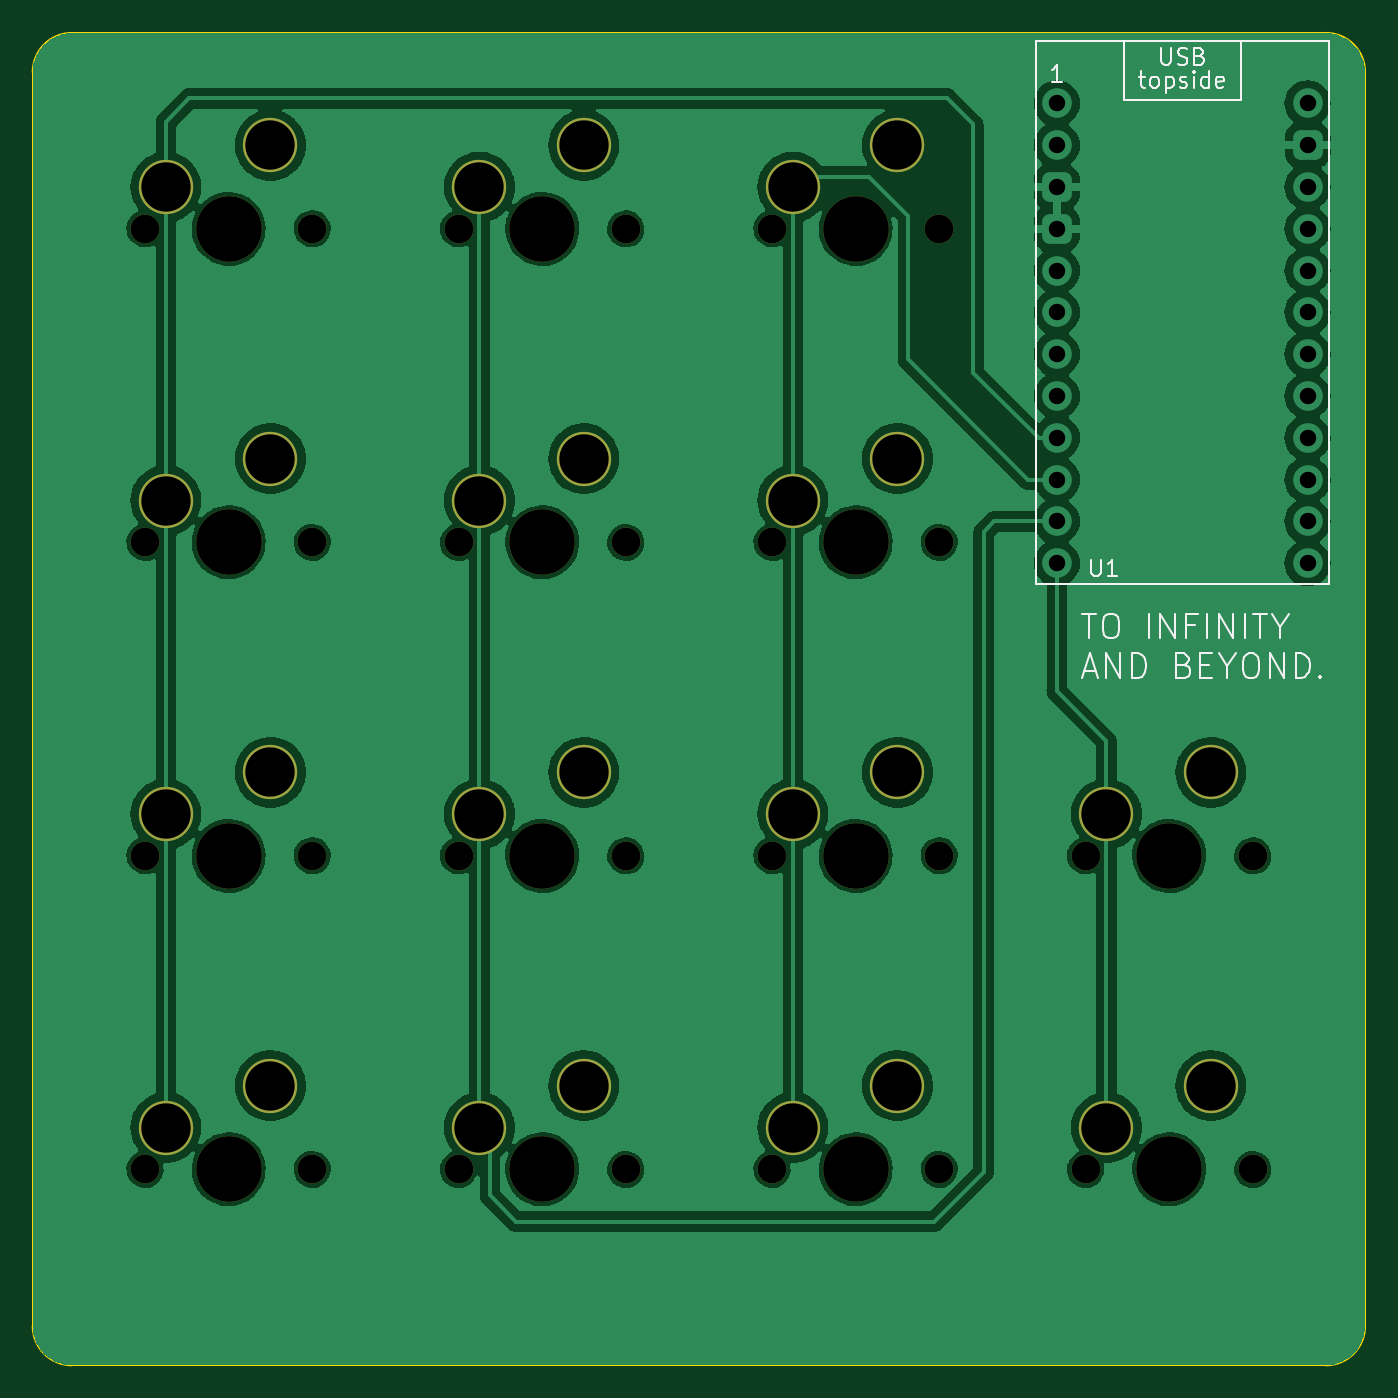
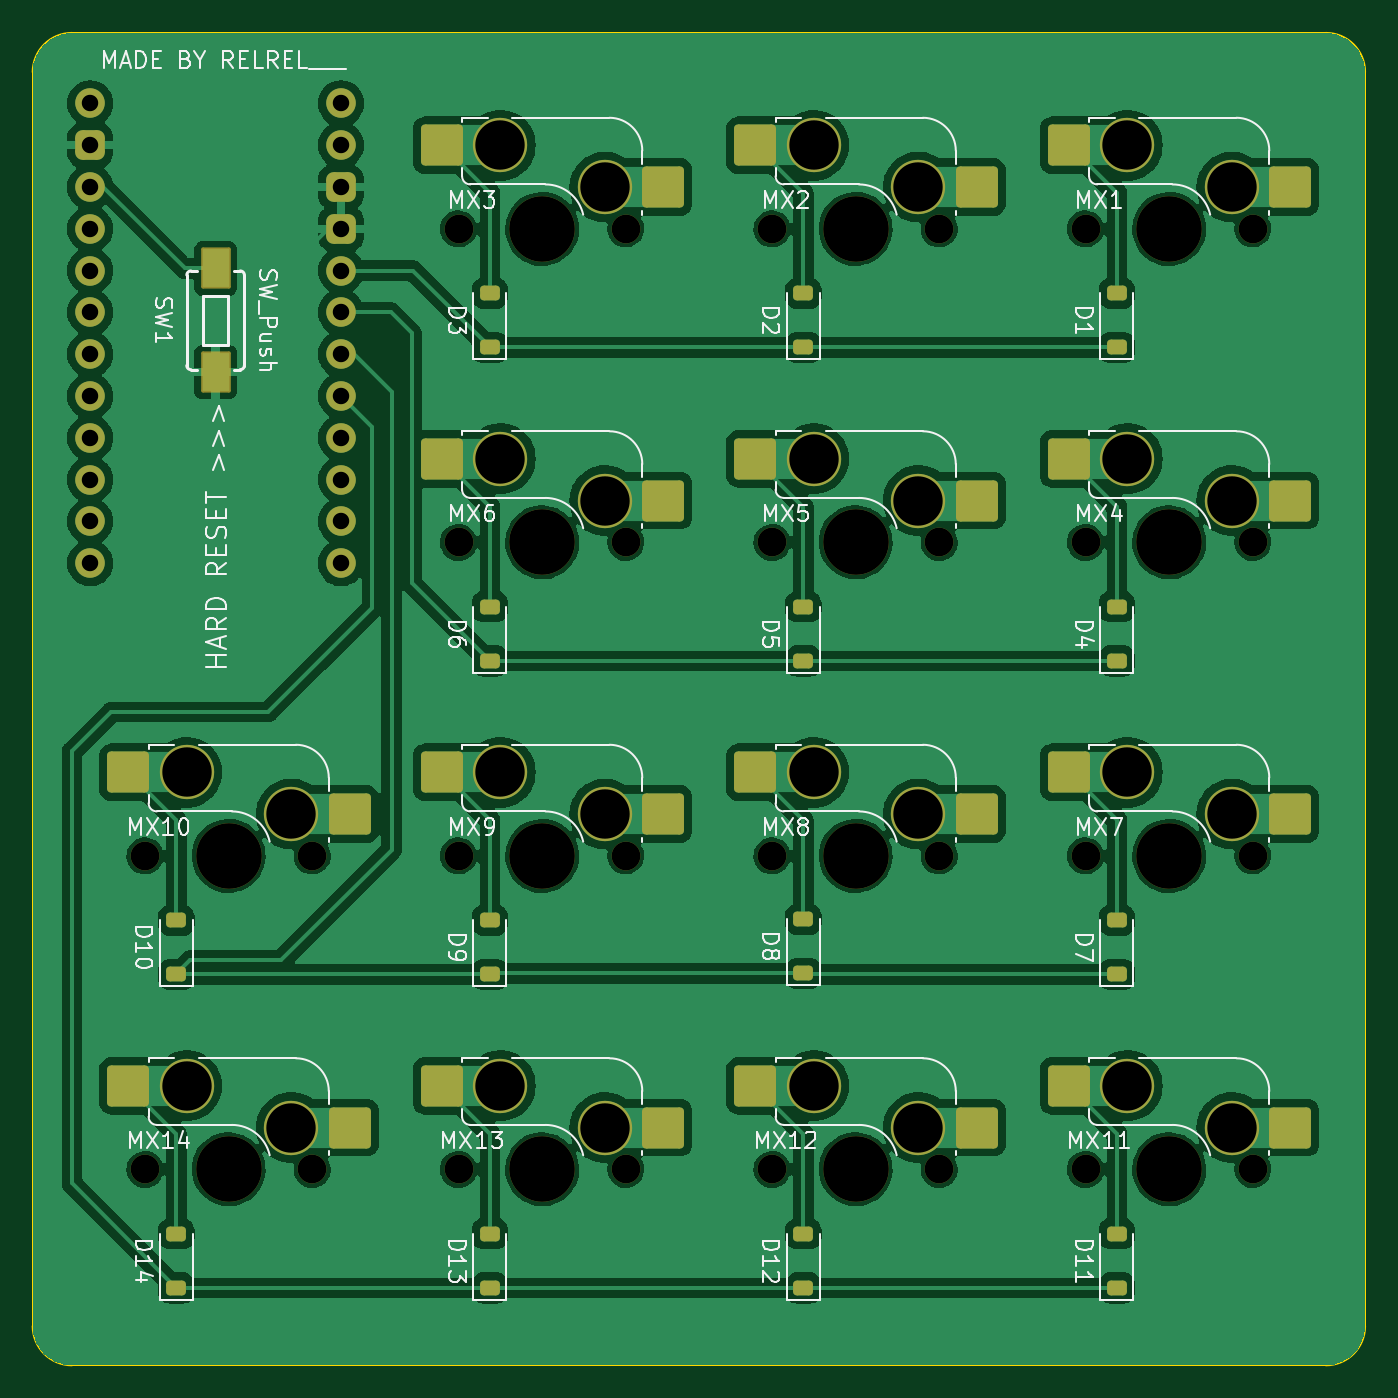
Circuit board: 9 layer files. Board 81.0 x 81.0 mm.
- bottom_copper: 13A-Pro-B_Cu.gbl (224695 bytes)
- bottom_mask: 13A-Pro-B_Mask.gbs (6352 bytes)
- bottom_silk: 13A-Pro-B_Silkscreen.gbo (63579 bytes)
- outline: 13A-Pro-Edge_Cuts.gm1 (982 bytes)
- top_copper: 13A-Pro-F_Cu.gtl (160482 bytes)
- top_mask: 13A-Pro-F_Mask.gts (2819 bytes)
- top_silk: 13A-Pro-F_Silkscreen.gto (16070 bytes)
- drill: 13A-Pro-NPTH.drl (857 bytes)
- drill: 13A-Pro-PTH.drl (1030 bytes)

=== bottom_copper: 13A-Pro-B_Cu.gbl (224695 bytes, source omitted) ===
=== bottom_mask: 13A-Pro-B_Mask.gbs (6352 bytes, source omitted) ===
=== bottom_silk: 13A-Pro-B_Silkscreen.gbo (63579 bytes, source omitted) ===
=== outline: 13A-Pro-Edge_Cuts.gm1 ===
%TF.GenerationSoftware,KiCad,Pcbnew,7.0.5*%
%TF.CreationDate,2024-08-25T19:53:10+07:00*%
%TF.ProjectId,13A-Pro,3133412d-5072-46f2-9e6b-696361645f70,rev?*%
%TF.SameCoordinates,Original*%
%TF.FileFunction,Profile,NP*%
%FSLAX46Y46*%
G04 Gerber Fmt 4.6, Leading zero omitted, Abs format (unit mm)*
G04 Created by KiCad (PCBNEW 7.0.5) date 2024-08-25 19:53:10*
%MOMM*%
%LPD*%
G01*
G04 APERTURE LIST*
%TA.AperFunction,Profile*%
%ADD10C,0.100000*%
%TD*%
G04 APERTURE END LIST*
D10*
X157956250Y-136525000D02*
X157956250Y-60325000D01*
X79375000Y-57943750D02*
G75*
G03*
X76993750Y-60325000I0J-2381250D01*
G01*
X155575000Y-57943750D02*
X79375000Y-57943750D01*
X76993750Y-60325000D02*
X76993750Y-136525000D01*
X155575000Y-138906250D02*
G75*
G03*
X157956250Y-136525000I0J2381250D01*
G01*
X157956250Y-60325000D02*
G75*
G03*
X155575000Y-57943750I-2381250J0D01*
G01*
X76993750Y-136525000D02*
G75*
G03*
X79375000Y-138906250I2381250J0D01*
G01*
X79375000Y-138906250D02*
X155575000Y-138906250D01*
M02*

=== top_copper: 13A-Pro-F_Cu.gtl (160482 bytes, source omitted) ===
=== top_mask: 13A-Pro-F_Mask.gts ===
%TF.GenerationSoftware,KiCad,Pcbnew,7.0.5*%
%TF.CreationDate,2024-08-25T19:53:10+07:00*%
%TF.ProjectId,13A-Pro,3133412d-5072-46f2-9e6b-696361645f70,rev?*%
%TF.SameCoordinates,Original*%
%TF.FileFunction,Soldermask,Top*%
%TF.FilePolarity,Negative*%
%FSLAX46Y46*%
G04 Gerber Fmt 4.6, Leading zero omitted, Abs format (unit mm)*
G04 Created by KiCad (PCBNEW 7.0.5) date 2024-08-25 19:53:10*
%MOMM*%
%LPD*%
G01*
G04 APERTURE LIST*
%ADD10C,1.750000*%
%ADD11C,3.987800*%
%ADD12C,3.300000*%
G04 APERTURE END LIST*
D10*
%TO.C,MX4*%
X93980000Y-88900000D03*
D11*
X88900000Y-88900000D03*
D10*
X83820000Y-88900000D03*
D12*
X85090000Y-86360000D03*
X91440000Y-83820000D03*
%TD*%
D10*
%TO.C,MX2*%
X113030000Y-69850000D03*
D11*
X107950000Y-69850000D03*
D10*
X102870000Y-69850000D03*
D12*
X104140000Y-67310000D03*
X110490000Y-64770000D03*
%TD*%
D10*
%TO.C,MX7*%
X93980000Y-107950000D03*
D11*
X88900000Y-107950000D03*
D10*
X83820000Y-107950000D03*
D12*
X85090000Y-105410000D03*
X91440000Y-102870000D03*
%TD*%
D10*
%TO.C,MX14*%
X151130000Y-127000000D03*
D11*
X146050000Y-127000000D03*
D10*
X140970000Y-127000000D03*
D12*
X142240000Y-124460000D03*
X148590000Y-121920000D03*
%TD*%
D10*
%TO.C,MX13*%
X132080000Y-127000000D03*
D11*
X127000000Y-127000000D03*
D10*
X121920000Y-127000000D03*
D12*
X123190000Y-124460000D03*
X129540000Y-121920000D03*
%TD*%
D10*
%TO.C,MX5*%
X113030000Y-88900000D03*
D11*
X107950000Y-88900000D03*
D10*
X102870000Y-88900000D03*
D12*
X104140000Y-86360000D03*
X110490000Y-83820000D03*
%TD*%
D10*
%TO.C,MX10*%
X151130000Y-107950000D03*
D11*
X146050000Y-107950000D03*
D10*
X140970000Y-107950000D03*
D12*
X142240000Y-105410000D03*
X148590000Y-102870000D03*
%TD*%
D10*
%TO.C,MX3*%
X132080000Y-69850000D03*
D11*
X127000000Y-69850000D03*
D10*
X121920000Y-69850000D03*
D12*
X123190000Y-67310000D03*
X129540000Y-64770000D03*
%TD*%
D10*
%TO.C,MX6*%
X132080000Y-88900000D03*
D11*
X127000000Y-88900000D03*
D10*
X121920000Y-88900000D03*
D12*
X123190000Y-86360000D03*
X129540000Y-83820000D03*
%TD*%
D10*
%TO.C,MX12*%
X113030000Y-127000000D03*
D11*
X107950000Y-127000000D03*
D10*
X102870000Y-127000000D03*
D12*
X104140000Y-124460000D03*
X110490000Y-121920000D03*
%TD*%
D10*
%TO.C,MX8*%
X113030000Y-107950000D03*
D11*
X107950000Y-107950000D03*
D10*
X102870000Y-107950000D03*
D12*
X104140000Y-105410000D03*
X110490000Y-102870000D03*
%TD*%
D10*
%TO.C,MX1*%
X93980000Y-69850000D03*
D11*
X88900000Y-69850000D03*
D10*
X83820000Y-69850000D03*
D12*
X85090000Y-67310000D03*
X91440000Y-64770000D03*
%TD*%
D10*
%TO.C,MX11*%
X93980000Y-127000000D03*
D11*
X88900000Y-127000000D03*
D10*
X83820000Y-127000000D03*
D12*
X85090000Y-124460000D03*
X91440000Y-121920000D03*
%TD*%
D10*
%TO.C,MX9*%
X132080000Y-107950000D03*
D11*
X127000000Y-107950000D03*
D10*
X121920000Y-107950000D03*
D12*
X123190000Y-105410000D03*
X129540000Y-102870000D03*
%TD*%
M02*

=== top_silk: 13A-Pro-F_Silkscreen.gto (16070 bytes, source omitted) ===
=== drill: 13A-Pro-NPTH.drl ===
M48
; DRILL file {KiCad 7.0.5} date Sun Aug 25 19:53:18 2024
; FORMAT={-:-/ absolute / inch / decimal}
; #@! TF.CreationDate,2024-08-25T19:53:18+07:00
; #@! TF.GenerationSoftware,Kicad,Pcbnew,7.0.5
; #@! TF.FileFunction,NonPlated,1,2,NPTH
FMAT,2
INCH
; #@! TA.AperFunction,NonPlated,NPTH,ComponentDrill
T1C0.0689
; #@! TA.AperFunction,NonPlated,NPTH,ComponentDrill
T2C0.1570
%
G90
G05
T1
X3.3Y-2.75
X3.3Y-3.5
X3.3Y-4.25
X3.3Y-5.0
X3.7Y-2.75
X3.7Y-3.5
X3.7Y-4.25
X3.7Y-5.0
X4.05Y-2.75
X4.05Y-3.5
X4.05Y-4.25
X4.05Y-5.0
X4.45Y-2.75
X4.45Y-3.5
X4.45Y-4.25
X4.45Y-5.0
X4.8Y-2.75
X4.8Y-3.5
X4.8Y-4.25
X4.8Y-5.0
X5.2Y-2.75
X5.2Y-3.5
X5.2Y-4.25
X5.2Y-5.0
X5.55Y-4.25
X5.55Y-5.0
X5.95Y-4.25
X5.95Y-5.0
T2
X3.5Y-2.75
X3.5Y-3.5
X3.5Y-4.25
X3.5Y-5.0
X4.25Y-2.75
X4.25Y-3.5
X4.25Y-4.25
X4.25Y-5.0
X5.0Y-2.75
X5.0Y-3.5
X5.0Y-4.25
X5.0Y-5.0
X5.75Y-4.25
X5.75Y-5.0
T0
M30

=== drill: 13A-Pro-PTH.drl ===
M48
; DRILL file {KiCad 7.0.5} date Sun Aug 25 19:53:18 2024
; FORMAT={-:-/ absolute / inch / decimal}
; #@! TF.CreationDate,2024-08-25T19:53:18+07:00
; #@! TF.GenerationSoftware,Kicad,Pcbnew,7.0.5
; #@! TF.FileFunction,Plated,1,2,PTH
FMAT,2
INCH
; #@! TA.AperFunction,Plated,PTH,ComponentDrill
T1C0.0394
; #@! TA.AperFunction,Plated,PTH,ComponentDrill
T2C0.1181
%
G90
G05
T1
X5.4813Y-2.45
X5.4813Y-2.55
X5.4813Y-2.65
X5.4813Y-2.75
X5.4813Y-2.85
X5.4813Y-2.95
X5.4813Y-3.05
X5.4813Y-3.15
X5.4813Y-3.25
X5.4813Y-3.35
X5.4813Y-3.45
X5.4813Y-3.55
X6.0812Y-2.45
X6.0812Y-2.55
X6.0812Y-2.65
X6.0812Y-2.75
X6.0812Y-2.85
X6.0812Y-2.95
X6.0812Y-3.05
X6.0812Y-3.15
X6.0812Y-3.25
X6.0812Y-3.35
X6.0812Y-3.45
X6.0812Y-3.55
T2
X3.35Y-2.65
X3.35Y-3.4
X3.35Y-4.15
X3.35Y-4.9
X3.6Y-2.55
X3.6Y-3.3
X3.6Y-4.05
X3.6Y-4.8
X4.1Y-2.65
X4.1Y-3.4
X4.1Y-4.15
X4.1Y-4.9
X4.35Y-2.55
X4.35Y-3.3
X4.35Y-4.05
X4.35Y-4.8
X4.85Y-2.65
X4.85Y-3.4
X4.85Y-4.15
X4.85Y-4.9
X5.1Y-2.55
X5.1Y-3.3
X5.1Y-4.05
X5.1Y-4.8
X5.6Y-4.15
X5.6Y-4.9
X5.85Y-4.05
X5.85Y-4.8
T0
M30

